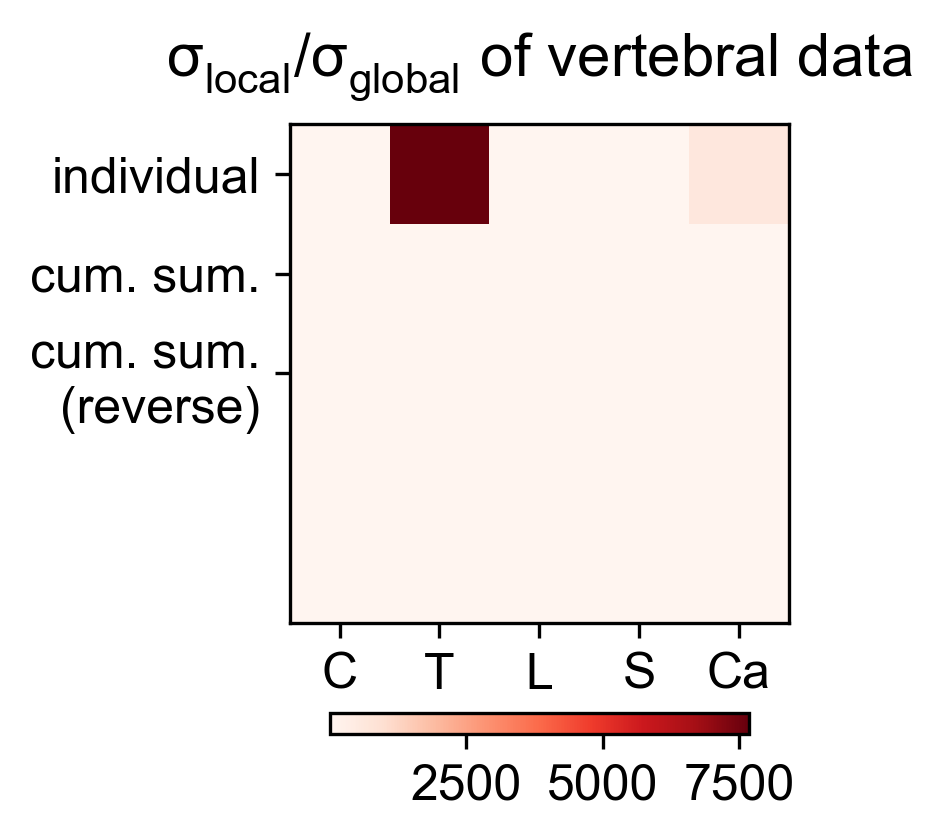

Data behind this chart, as committed beside it:
5.924873993112947934e-01, 7.668143860996326111e+03, 1.384814049586776452e+00, 1.401285583103764942e+00, 6.059584481175390920e+02
7.049370754515907659e-05, 9.123500202360794731e-01, 1.647641396753273717e-04, 1.667239104112393396e-04, 7.209648285477374130e-02
2.234132850563470829e-02, 2.526130007707879344e+01, 1.903701227067339241e-01, 4.466613069029275185e-02, 5.885324617825486548e+00
2.234132850563470829e-02, 2.751800683221711097e+01, 2.656582527213018352e+01, 2.457140604711624476e+01, 2.279425420776638234e+01
2.279425420776638234e+01, 2.279787371610084890e+01, 5.491210494606332482e+00, 6.654262485192977472e+00, 5.885324617825486548e+00
